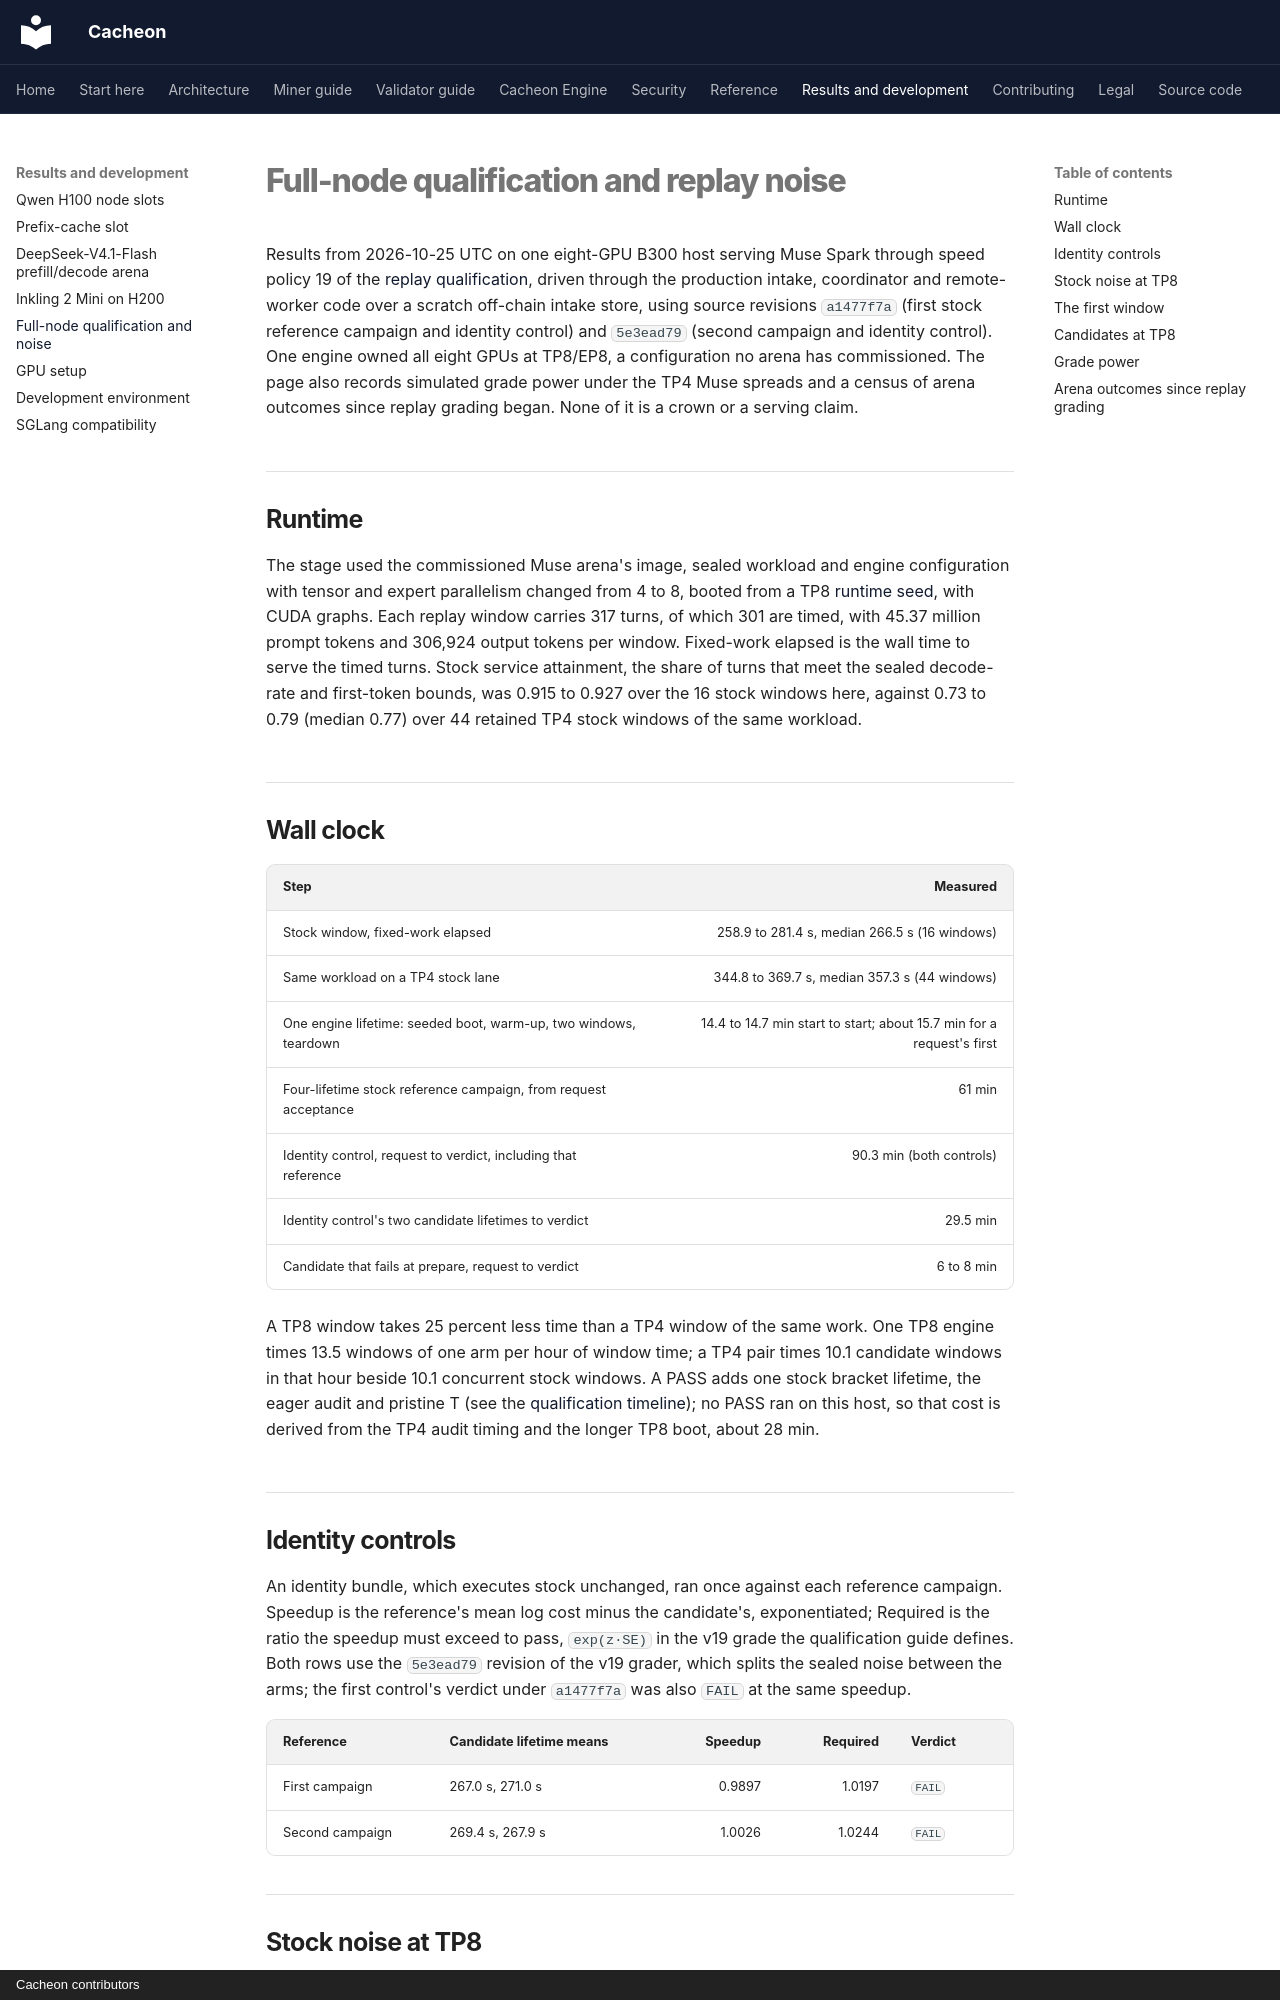

repository: latent-to/cacheon · page: results/full-node-qualification-noise/index.html · generator: mkdocs · copyright: Cacheon contributors

# Full-node qualification and replay noise

Results from 2026-10-25 UTC on one eight-GPU B300 host serving Muse Spark
through speed policy 19 of the
[replay qualification](../validator-guide/qualification.md), driven through the
production intake, coordinator and remote-worker code over a scratch off-chain
intake store, using source revisions `a1477f7a` (first stock reference
campaign and identity control) and `5e3ead79` (second campaign and identity
control). One engine owned all eight GPUs at TP8/EP8, a configuration no arena
has commissioned. The page also records simulated grade power under the TP4
Muse spreads and a census of arena outcomes since replay grading began. None
of it is a crown or a serving claim.

## Runtime

The stage used the commissioned Muse arena's image, sealed workload and engine
configuration with tensor and expert parallelism changed from 4 to 8, booted
from a TP8 [runtime seed](../validator-guide/new-arena.md), with CUDA graphs.
Each replay window carries 317 turns, of which 301 are timed, with 45.37
million prompt tokens and 306,924 output tokens per window. Fixed-work elapsed
is the wall time to serve the timed turns. Stock service attainment, the share
of turns that meet the sealed decode-rate and first-token bounds, was 0.915 to
0.927 over the 16 stock windows here, against 0.73 to 0.79 (median 0.77) over
44 retained TP4 stock windows of the same workload.

## Wall clock

| Step | Measured |
|---|---:|
| Stock window, fixed-work elapsed | 258.9 to 281.4 s, median 266.5 s (16 windows) |
| Same workload on a TP4 stock lane | 344.8 to 369.7 s, median 357.3 s (44 windows) |
| One engine lifetime: seeded boot, warm-up, two windows, teardown | 14.4 to 14.7 min start to start; about 15.7 min for a request's first |
| Four-lifetime stock reference campaign, from request acceptance | 61 min |
| Identity control, request to verdict, including that reference | 90.3 min (both controls) |
| Identity control's two candidate lifetimes to verdict | 29.5 min |
| Candidate that fails at prepare, request to verdict | 6 to 8 min |

A TP8 window takes 25 percent less time than a TP4 window of the same work.
One TP8 engine times 13.5 windows of one arm per hour of window time; a TP4
pair times 10.1 candidate windows in that hour beside 10.1 concurrent stock
windows. A PASS adds one stock bracket lifetime, the eager audit and pristine
T (see the [qualification timeline](../validator-guide/qualification.md#current-qualification-timeline));
no PASS ran on this host, so that cost is derived from the TP4 audit timing and
the longer TP8 boot, about 28 min.

## Identity controls

An identity bundle, which executes stock unchanged, ran once against each
reference campaign. Speedup is the reference's mean log cost minus the
candidate's, exponentiated; Required is the ratio the speedup must exceed to
pass, `exp(z·SE)` in the v19 grade the qualification guide defines. Both rows use the `5e3ead79` revision of the v19 grader, which
splits the sealed noise between the arms; the first control's verdict under
`a1477f7a` was also `FAIL` at the same speedup.

| Reference | Candidate lifetime means | Speedup | Required | Verdict |
|---|---|---:|---:|---|
| First campaign | 267.0 s, 271.0 s | 0.9897 | 1.0197 | `FAIL` |
| Second campaign | 269.4 s, 267.9 s | 1.0026 | 1.0244 | `FAIL` |
